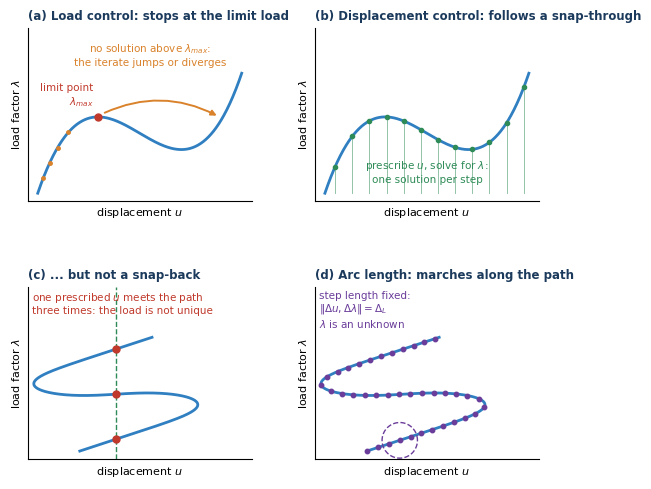

The matplotlib source for this figure: (Note: this script raises an exception after producing the figure.)
import numpy as np, matplotlib
matplotlib.use('Agg')
import matplotlib.pyplot as plt
plt.rcParams.update({'font.family':'DejaVu Sans','font.size':8,'pdf.fonttype':42})
NAVY='#1b3a5c'; BLUE='#2f7fc1'; RED='#c0392b'; VIO='#6a3d9a'; GREY='#8a96a3'; GRN='#2e8b57'; ORG='#d9822b'
# snap-through path (a, b)
u=np.linspace(0,2.0,400); lam=2*u-2.4*u**2+0.8*u**3
# snap-back path (c, d): parametric
sg=np.linspace(-0.12,1.12,1800); th=np.radians(55+140*np.exp(-((sg-.5)/.17)**2))
ds_=0.0085
U=np.cumsum(np.cos(th))*ds_; L=np.cumsum(np.sin(th))*ds_; U=U-U[0]; L=L-L[0]
U=2.2*(U-U.min()); L=0.5*(L-L.min())+0.7
def style(ax,title,xl=True):
    ax.set_xticks([]); ax.set_yticks([]); ax.set_xlabel('displacement $u$',fontsize=8); ax.set_ylabel('load factor $\\lambda$',fontsize=8)
    ax.set_title(title,fontsize=8.5,fontweight='bold',color=NAVY,loc='left')
    for s in ['top','right']: ax.spines[s].set_visible(False)
fig,axs=plt.subplots(2,2,figsize=(6.6,5.6)); plt.subplots_adjust(hspace=0.5,wspace=0.28)
# limit points of snap-through
uc=[(4.8-np.sqrt(4.8**2-4*2.4*2))/(2*2.4),(4.8+np.sqrt(4.8**2-4*2.4*2))/(2*2.4)]
lc=[2*x-2.4*x**2+0.8*x**3 for x in uc]
ax=axs[0,0]; style(ax,'(a) Load control: stops at the limit load')
ax.plot(u,lam,color=BLUE,lw=2)
ax.plot(uc[0],lc[0],'o',color=RED,ms=5); ax.text(uc[0]-0.05,lc[0]+0.08,'limit point\n$\\lambda_{max}$',color=RED,ha='right',fontsize=7.5)
for l in np.linspace(0.1,lc[0],5)[:-1]:
    uu=np.interp(l,lam[u<uc[0]],u[u<uc[0]]); ax.plot([uu],[l],'.',color=ORG,ms=5)
ax.annotate('',(1.78,lc[0]+0.0),(uc[0]+0.04,lc[0]+0.02),arrowprops=dict(arrowstyle='-|>',color=ORG,lw=1.4,connectionstyle='arc3,rad=-0.25'))
ax.text(1.1,lc[0]+0.34,'no solution above $\\lambda_{max}$:\nthe iterate jumps or diverges',color=ORG,ha='center',fontsize=7.5)
ax.set_ylim(-0.05,1.1)
ax=axs[0,1]; style(ax,'(b) Displacement control: follows a snap-through')
ax.plot(u,lam,color=BLUE,lw=2)
for x in np.linspace(0.1,1.95,12):
    ax.plot([x,x],[0,2*x-2.4*x**2+0.8*x**3],color=GRN,lw=.6,alpha=.6); ax.plot(x,2*x-2.4*x**2+0.8*x**3,'o',color=GRN,ms=3)
ax.text(1.0,0.07,'prescribe $u$, solve for $\\lambda$:\none solution per step',color=GRN,fontsize=7.5,ha='center'); ax.set_ylim(-0.05,1.1)
ax=axs[1,0]; style(ax,'(c) ... but not a snap-back')
ax.plot(U,L,color=BLUE,lw=2)
xp=0.5*(U[0]+U[-1])
idx=np.where(np.diff(np.sign(U-xp)))[0]
ax.axvline(xp,color=GRN,lw=1,ls='--')
for i in idx: ax.plot(xp,np.interp(xp,[U[i],U[i+1]][::1] if U[i+1]>U[i] else [U[i+1],U[i]],[L[i],L[i+1]] if U[i+1]>U[i] else [L[i+1],L[i]]),'o',color=RED,ms=5,zorder=6)
ax.text(0.02,0.98,'one prescribed $u$ meets the path\nthree times: the load is not unique',color=RED,fontsize=7.5,va='top',transform=ax.transAxes)
ax=axs[1,1]; style(ax,'(d) Arc length: marches along the path')
ax.plot(U,L,color=BLUE,lw=2)
ds=np.hypot(np.diff(U),np.diff(L)); s=np.concatenate([[0],np.cumsum(ds)])
pts=np.arange(0,s[-1],0.55)
for p in pts: j=np.searchsorted(s,p); ax.plot(U[j],L[j],'o',color=VIO,ms=3.2)
j=np.searchsorted(s,pts[3]); th=np.linspace(0,2*np.pi,100)
ax.plot(U[j]+0.85*np.cos(th),L[j]+0.85*np.sin(th),color=VIO,lw=1,ls='--')
ax.text(0.02,0.98,'step length fixed:\n$\\|\\Delta u,\\Delta\\lambda\\|=\\Delta_L$\n$\\lambda$ is an unknown',color=VIO,fontsize=7.5,ha='left',va='top',transform=ax.transAxes)

for a_ in (axs[1,0],axs[1,1]):
    a_.set_xlim(U.min()-0.3,U.max()+2.6); W=U.max()-U.min()+2.9; a_.set_ylim(L.min()-0.4,L.min()-0.4+W/1.31)
import os; fig.savefig(os.path.join(os.path.dirname(os.path.abspath(__file__)),'..','figures','ch05_snapthrough.pdf'),bbox_inches='tight')
print(U.max(),L.max(),L.min())
